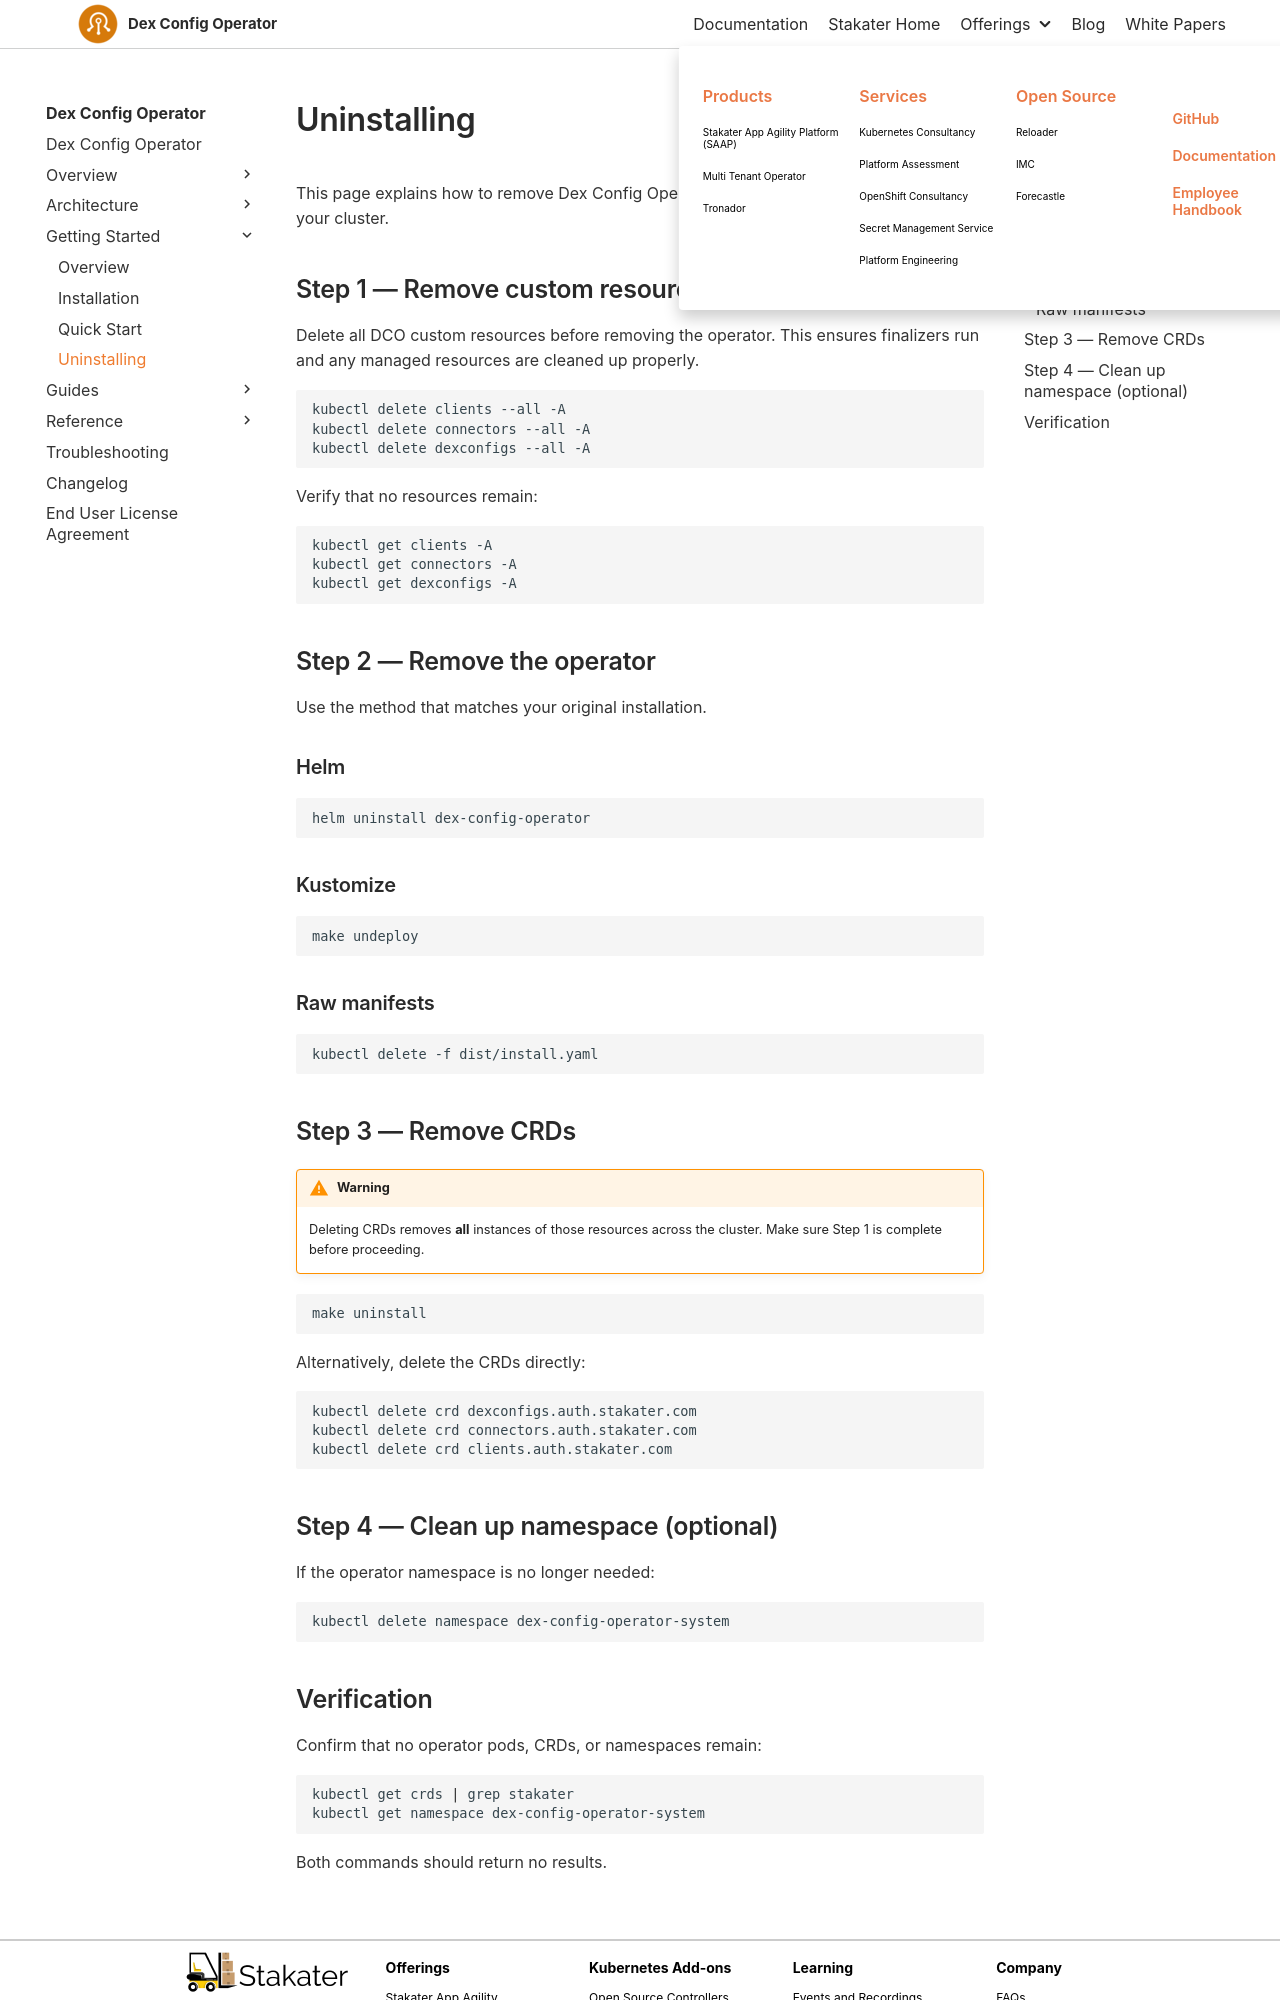

repository: stakater/dco-docs · page: 0.1/getting-started/uninstalling.html · generator: mkdocs

# Uninstalling

This page explains how to remove Dex Config Operator and its associated resources from your cluster.

## Step 1 — Remove custom resources

Delete all DCO custom resources before removing the operator. This ensures finalizers run and any managed resources are cleaned up properly.

```bash
kubectl delete clients --all -A
kubectl delete connectors --all -A
kubectl delete dexconfigs --all -A
```

Verify that no resources remain:

```bash
kubectl get clients -A
kubectl get connectors -A
kubectl get dexconfigs -A
```

## Step 2 — Remove the operator

Use the method that matches your original installation.

### Helm

```bash
helm uninstall dex-config-operator
```

### Kustomize

```bash
make undeploy
```

### Raw manifests

```bash
kubectl delete -f dist/install.yaml
```

## Step 3 — Remove CRDs

!!! warning
    Deleting CRDs removes **all** instances of those resources across the cluster. Make sure Step 1 is complete before proceeding.

```bash
make uninstall
```

Alternatively, delete the CRDs directly:

```bash
kubectl delete crd dexconfigs.auth.stakater.com
kubectl delete crd connectors.auth.stakater.com
kubectl delete crd clients.auth.stakater.com
```

## Step 4 — Clean up namespace (optional)

If the operator namespace is no longer needed:

```bash
kubectl delete namespace dex-config-operator-system
```
